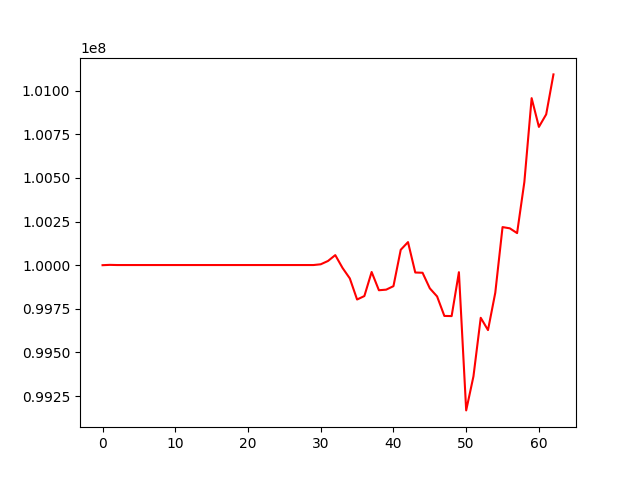

Source data for this figure (header and first rows):
, 0
0, 100000000
1, 100001835
2, 100000866
3, 100000866
4, 100000866
5, 100000866
6, 100000866
7, 100000866
8, 100000866
9, 100000866
10, 100000866
11, 100000866
12, 100000866
13, 100000866
14, 100000866
15, 100000866
16, 100000866
17, 100000866
18, 100000866
19, 100000866
20, 100000866
21, 100000866
22, 100000866
23, 100000866
24, 100000866
25, 100000866
26, 100000866
27, 100000866
28, 100000866
29, 100000866
30, 100005169
31, 100024147
32, 100057734
33, 99984194
34, 99924151
35, 99803223
36, 99823061
37, 99960951
38, 99856366
39, 99859758
40, 99879801
41, 100088292
42, 100132310
43, 99958020
44, 99956621
45, 99867273
46, 99820890
47, 99709079
48, 99708247
49, 99959838
50, 99167524
51, 99362780
52, 99698459
53, 99627953
54, 99841846
55, 100218451
56, 100211245
57, 100183887
58, 100477066
59, 100957498
... 3 more rows
